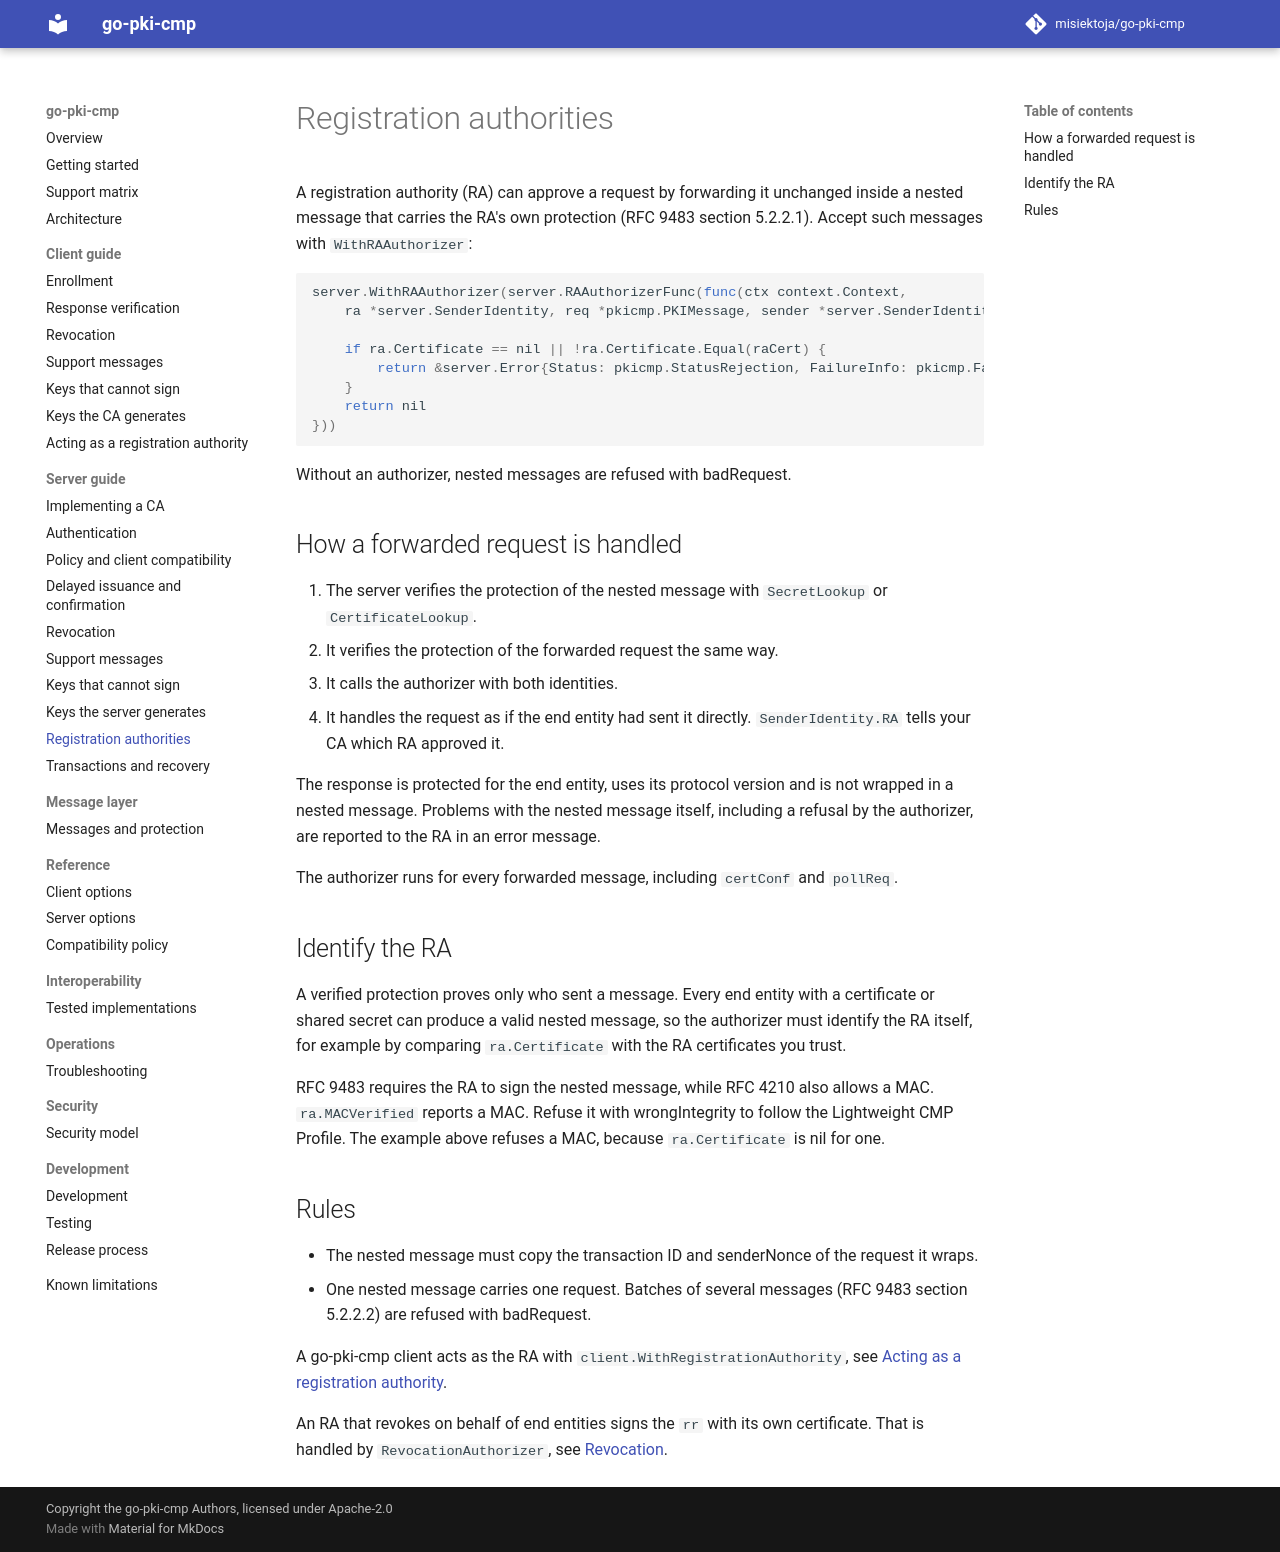

repository: misiektoja/go-pki-cmp · page: server/registration-authorities/index.html · generator: mkdocs

---
description: "Accept CMP requests that a registration authority forwards in a nested message to the go-pki-cmp server with WithRAAuthorizer."
---

# Registration authorities

A registration authority (RA) can approve a request by forwarding it unchanged inside a nested
message that carries the RA's own protection (RFC 9483 section 5.2.2.1). Accept such messages with
`WithRAAuthorizer`:

```go
server.WithRAAuthorizer(server.RAAuthorizerFunc(func(ctx context.Context,
	ra *server.SenderIdentity, req *pkicmp.PKIMessage, sender *server.SenderIdentity) error {

	if ra.Certificate == nil || !ra.Certificate.Equal(raCert) {
		return &server.Error{Status: pkicmp.StatusRejection, FailureInfo: pkicmp.FailNotAuthorized}
	}
	return nil
}))
```

Without an authorizer, nested messages are refused with badRequest.

## How a forwarded request is handled

1. The server verifies the protection of the nested message with `SecretLookup` or
   `CertificateLookup`.
2. It verifies the protection of the forwarded request the same way.
3. It calls the authorizer with both identities.
4. It handles the request as if the end entity had sent it directly. `SenderIdentity.RA` tells your
   CA which RA approved it.

The response is protected for the end entity, uses its protocol version and is not wrapped in a
nested message. Problems with the nested message itself, including a refusal by the authorizer, are
reported to the RA in an error message.

The authorizer runs for every forwarded message, including `certConf` and `pollReq`.

## Identify the RA

A verified protection proves only who sent a message. Every end entity with a certificate or shared
secret can produce a valid nested message, so the authorizer must identify the RA itself, for example
by comparing `ra.Certificate` with the RA certificates you trust.

RFC 9483 requires the RA to sign the nested message, while RFC 4210 also allows a MAC.
`ra.MACVerified` reports a MAC. Refuse it with wrongIntegrity to follow the Lightweight CMP Profile.
The example above refuses a MAC, because `ra.Certificate` is nil for one.

## Rules

* The nested message must copy the transaction ID and senderNonce of the request it wraps.
* One nested message carries one request. Batches of several messages (RFC 9483 section 5.2.2.2) are
  refused with badRequest.

A go-pki-cmp client acts as the RA with `client.WithRegistrationAuthority`, see
[Acting as a registration authority](../client/registration-authority.md).

An RA that revokes on behalf of end entities signs the `rr` with its own certificate. That is handled
by `RevocationAuthorizer`, see [Revocation](revocation.md#who-may-revoke).
